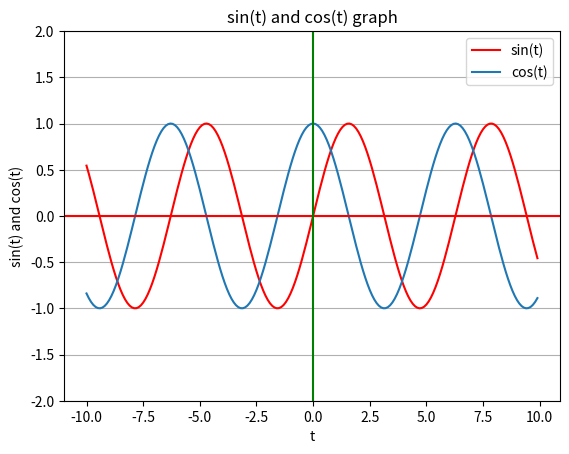

Generate this figure with matplotlib:
# -*- coding: utf-8 -*-
"""
Created on Mon Jul  7 10:17:50 2025

@author: B MACHOLA
"""

#printing Graphs
import numpy as np
import matplotlib.pyplot as plt
t=np.arange(-10,10,0.1)
sinamp=np.sin(t)
cosamp=np.cos(t)

plt.plot(t,sinamp,color='r')
plt.plot(t,cosamp)
plt.title('sin(t) and cos(t) graph')
plt.xlabel('t')
plt.ylabel('sin(t) and cos(t)')
plt.grid(axis='y')
plt.axhline(y=0, color='r')
plt.axvline(x=0, color='g')
plt.legend(["sin(t)","cos(t)"])
plt.ylim(-2,2)
